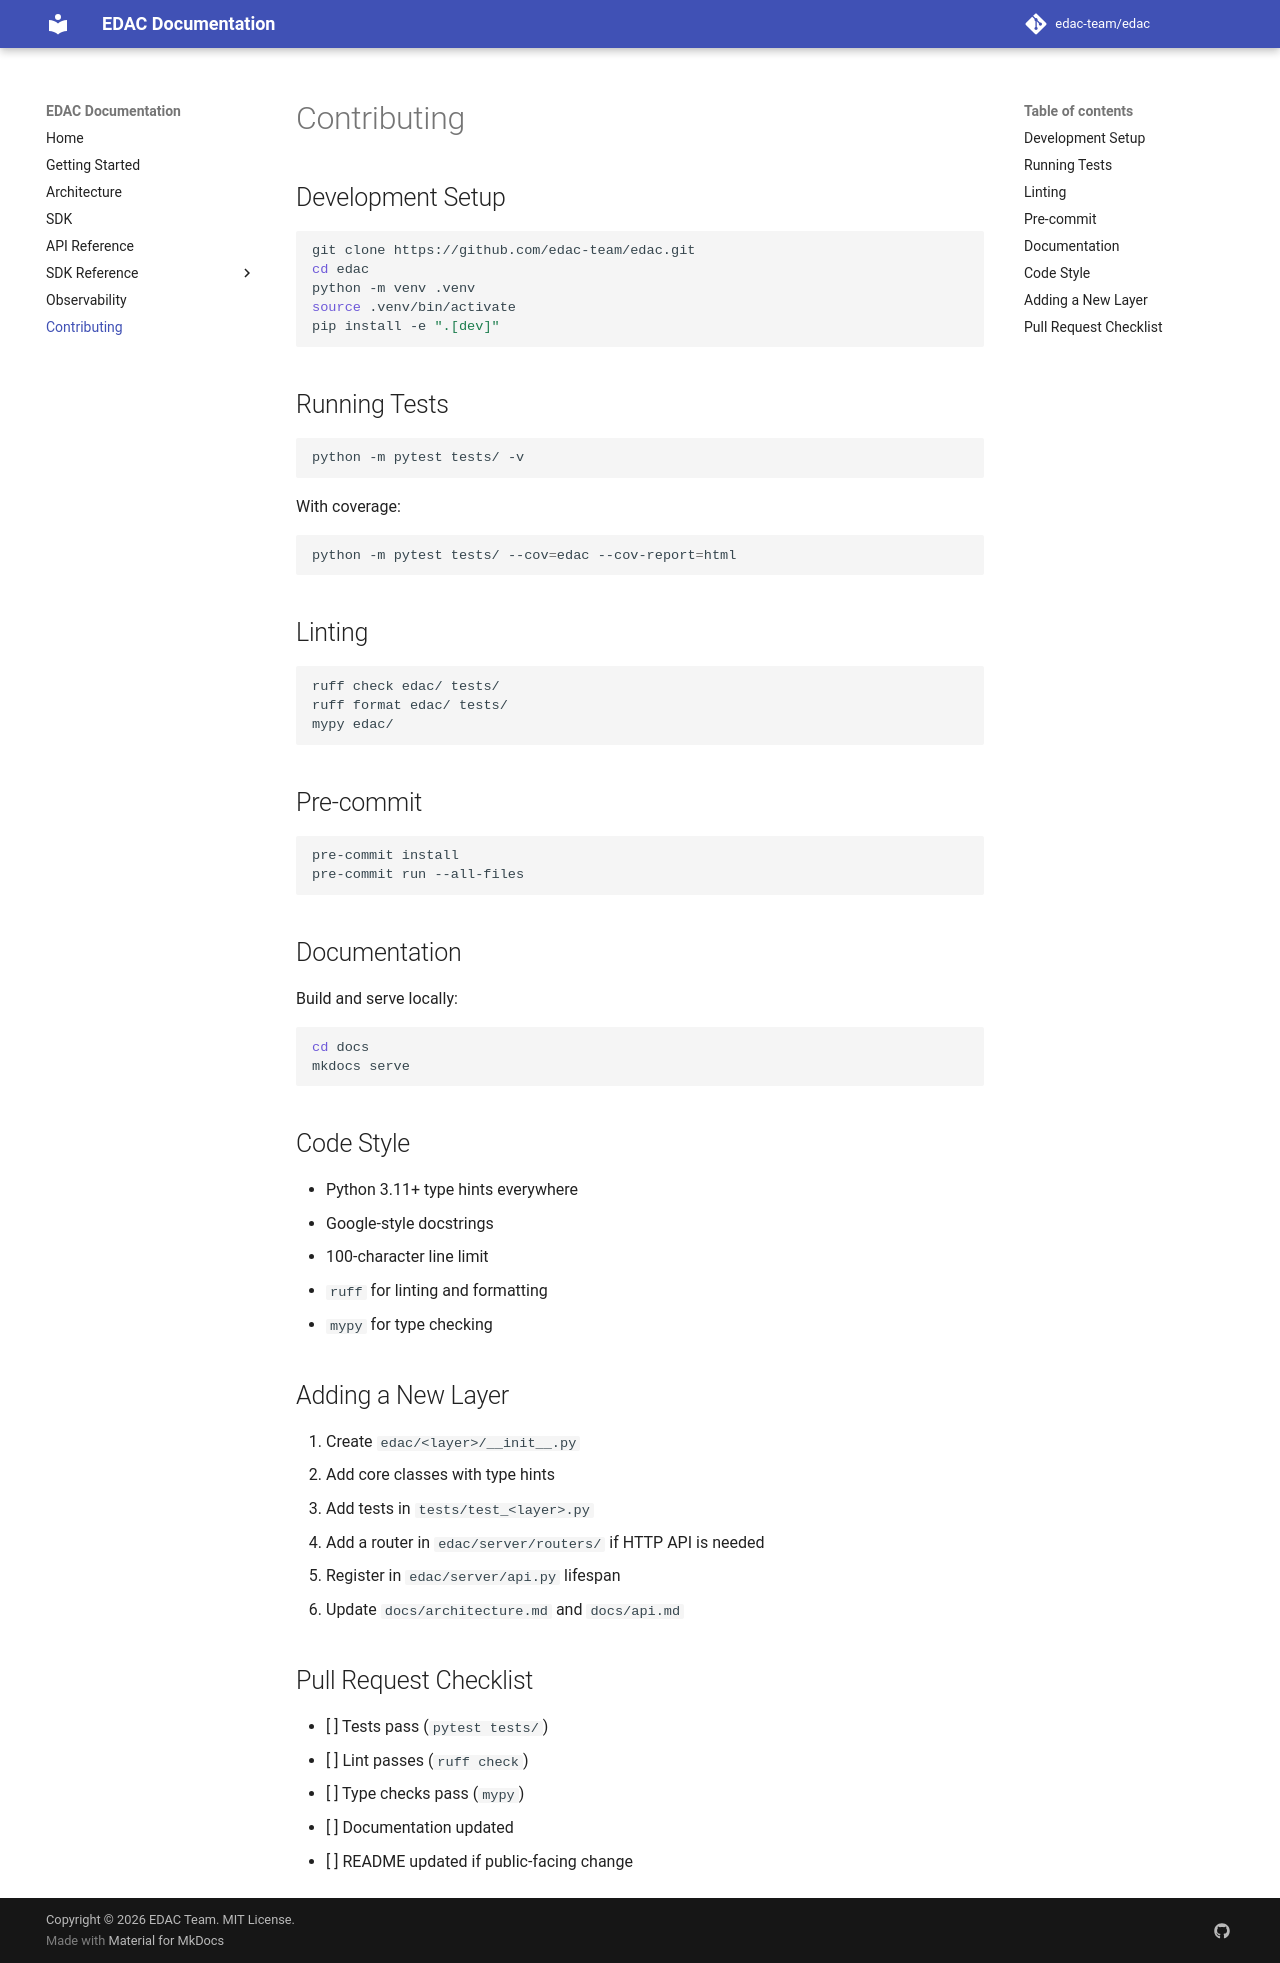

repository: Philosopher0707/edac-sdk · page: contributing/index.html · generator: mkdocs

# Contributing

## Development Setup

```bash
git clone https://github.com/edac-team/edac.git
cd edac
python -m venv .venv
source .venv/bin/activate
pip install -e ".[dev]"
```

## Running Tests

```bash
python -m pytest tests/ -v
```

With coverage:

```bash
python -m pytest tests/ --cov=edac --cov-report=html
```

## Linting

```bash
ruff check edac/ tests/
ruff format edac/ tests/
mypy edac/
```

## Pre-commit

```bash
pre-commit install
pre-commit run --all-files
```

## Documentation

Build and serve locally:

```bash
cd docs
mkdocs serve
```

## Code Style

- Python 3.11+ type hints everywhere
- Google-style docstrings
- 100-character line limit
- `ruff` for linting and formatting
- `mypy` for type checking

## Adding a New Layer

1. Create `edac/<layer>/__init__.py`
2. Add core classes with type hints
3. Add tests in `tests/test_<layer>.py`
4. Add a router in `edac/server/routers/` if HTTP API is needed
5. Register in `edac/server/api.py` lifespan
6. Update `docs/architecture.md` and `docs/api.md`

## Pull Request Checklist

- [ ] Tests pass (`pytest tests/`)
- [ ] Lint passes (`ruff check`)
- [ ] Type checks pass (`mypy`)
- [ ] Documentation updated
- [ ] README updated if public-facing change
